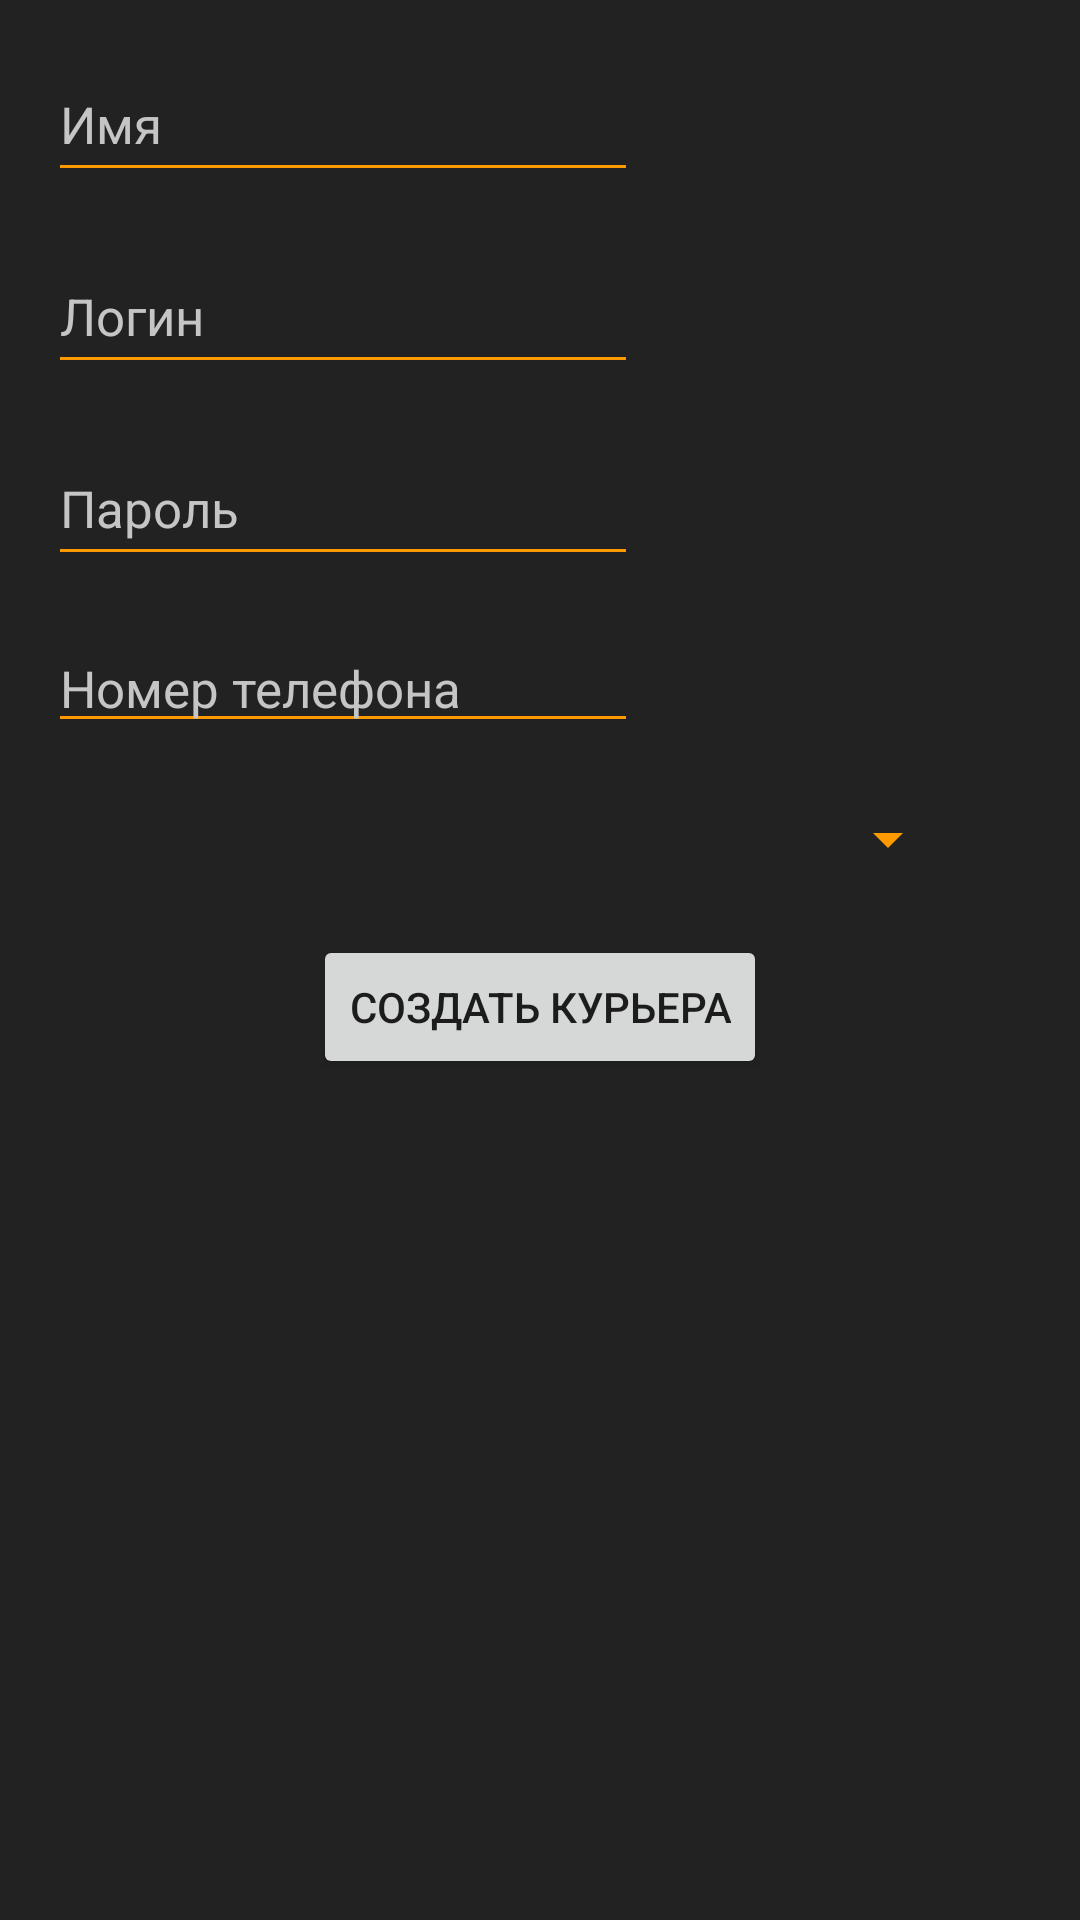

Write the Android layout XML for this screen, with the resource values it uses.
<!-- AndroidManifest.xml: application theme Theme.VapeHubBeta -->
<!-- res/layout/fragment_courier_new.xml -->
<?xml version="1.0" encoding="utf-8"?>
<ScrollView
    xmlns:android="http://schemas.android.com/apk/res/android"
    xmlns:tools="http://schemas.android.com/tools"
    android:layout_width="match_parent"
    android:layout_height="match_parent"
    xmlns:app="http://schemas.android.com/apk/res-auto"
    tools:context=".managerFragments.CourierNew">

    <androidx.constraintlayout.widget.ConstraintLayout
        android:layout_height="wrap_content"
        android:layout_width="match_parent">

        <EditText
            android:id="@+id/newCourierNameET"
            style="@style/EditTextStyle17"
            android:layout_width="wrap_content"
            android:layout_height="wrap_content"
            android:layout_marginStart="16dp"
            android:layout_marginTop="16dp"
            android:ems="10"
            android:hint="Имя"
            android:inputType="textPersonName"
            android:minHeight="48dp"
            app:layout_constraintStart_toStartOf="parent"
            app:layout_constraintTop_toTopOf="parent" />

        <EditText
            android:id="@+id/newCourierLoginET"
            style="@style/EditTextStyle17"
            android:layout_width="wrap_content"
            android:layout_height="wrap_content"
            android:layout_marginStart="16dp"
            android:layout_marginTop="16dp"
            android:ems="10"
            android:inputType="text"
            android:minHeight="48dp"
            android:hint="Логин"
            app:layout_constraintStart_toStartOf="parent"
            app:layout_constraintTop_toBottomOf="@+id/newCourierNameET" />

        <EditText
            android:id="@+id/newCourierPasswordET"
            style="@style/EditTextStyle17"
            android:layout_width="wrap_content"
            android:layout_height="wrap_content"
            android:layout_marginStart="16dp"
            android:layout_marginTop="16dp"
            android:ems="10"
            android:inputType="textPassword"
            android:minHeight="48dp"
            android:hint="Пароль"
            app:layout_constraintStart_toStartOf="parent"
            app:layout_constraintTop_toBottomOf="@+id/newCourierLoginET" />

        <Spinner
            android:id="@+id/spinnerStoreCourier"
            style="@style/EditTextStyle17"
            android:layout_width="300dp"
            android:layout_height="wrap_content"
            android:layout_marginStart="20dp"
            android:layout_marginTop="8dp"
            android:minHeight="48dp"
            app:layout_constraintStart_toStartOf="parent"
            app:layout_constraintTop_toBottomOf="@+id/newCourierPhoneNumberET"
            tools:ignore="MissingConstraints,SpeakableTextPresentCheck" />

        <Button
            android:id="@+id/createCourierButton"
            android:layout_width="wrap_content"
            android:layout_height="wrap_content"
            android:layout_marginTop="8dp"
            android:text="Создать курьера"
            app:layout_constraintEnd_toEndOf="parent"
            app:layout_constraintStart_toStartOf="parent"
            app:layout_constraintTop_toBottomOf="@+id/spinnerStoreCourier" />

        <EditText
            android:id="@+id/newCourierPhoneNumberET"
            style="@style/EditTextStyle17"
            android:layout_width="wrap_content"
            android:layout_height="wrap_content"
            android:layout_marginStart="16dp"
            android:layout_marginTop="16dp"
            android:ems="10"
            android:hint="Номер телефона"
            android:inputType="phone"
            app:layout_constraintStart_toStartOf="parent"
            app:layout_constraintTop_toBottomOf="@+id/newCourierPasswordET" />
    </androidx.constraintlayout.widget.ConstraintLayout>

</ScrollView>
<!-- resources referenced by this layout -->
<resources>
  <style name="EditTextStyle17">
          <item name="android:textSize">17sp</item>
          <item name="android:textColor">@color/vapeHubText</item>
          <item name="android:textColorHint">@color/vapeHubText</item>
          <item name="backgroundTint">@color/vapeHubOrange</item>
      </style>
  <style name="Theme.VapeHubBeta" parent="Theme.MaterialComponents.DayNight.DarkActionBar">
          
          <item name="colorPrimary">@color/vapeHubOrange</item>
          <item name="colorPrimaryVariant">@color/vapeHubOrange</item>
          <item name="colorOnPrimary">@color/white</item>
          
          <item name="colorSecondary">@color/teal_200</item>
          <item name="colorSecondaryVariant">@color/teal_700</item>
          <item name="colorOnSecondary">@color/vapeHubBackground</item>
          
          <item name="android:statusBarColor" tools:targetApi="l">?attr/colorPrimaryVariant</item>
          
          <item name="android:windowBackground">@color/vapeHubBackground</item>
          <item name="android:colorPrimaryDark">@color/vapeHubOrange</item>
      </style>
  <color name="vapeHubText">#C5C5C5</color>
  <color name="vapeHubOrange">#FF9900</color>
  <color name="white">#FFFFFFFF</color>
  <color name="teal_200">#FF03DAC5</color>
  <color name="teal_700">#FF018786</color>
  <color name="vapeHubBackground">#222222</color>
</resources>
